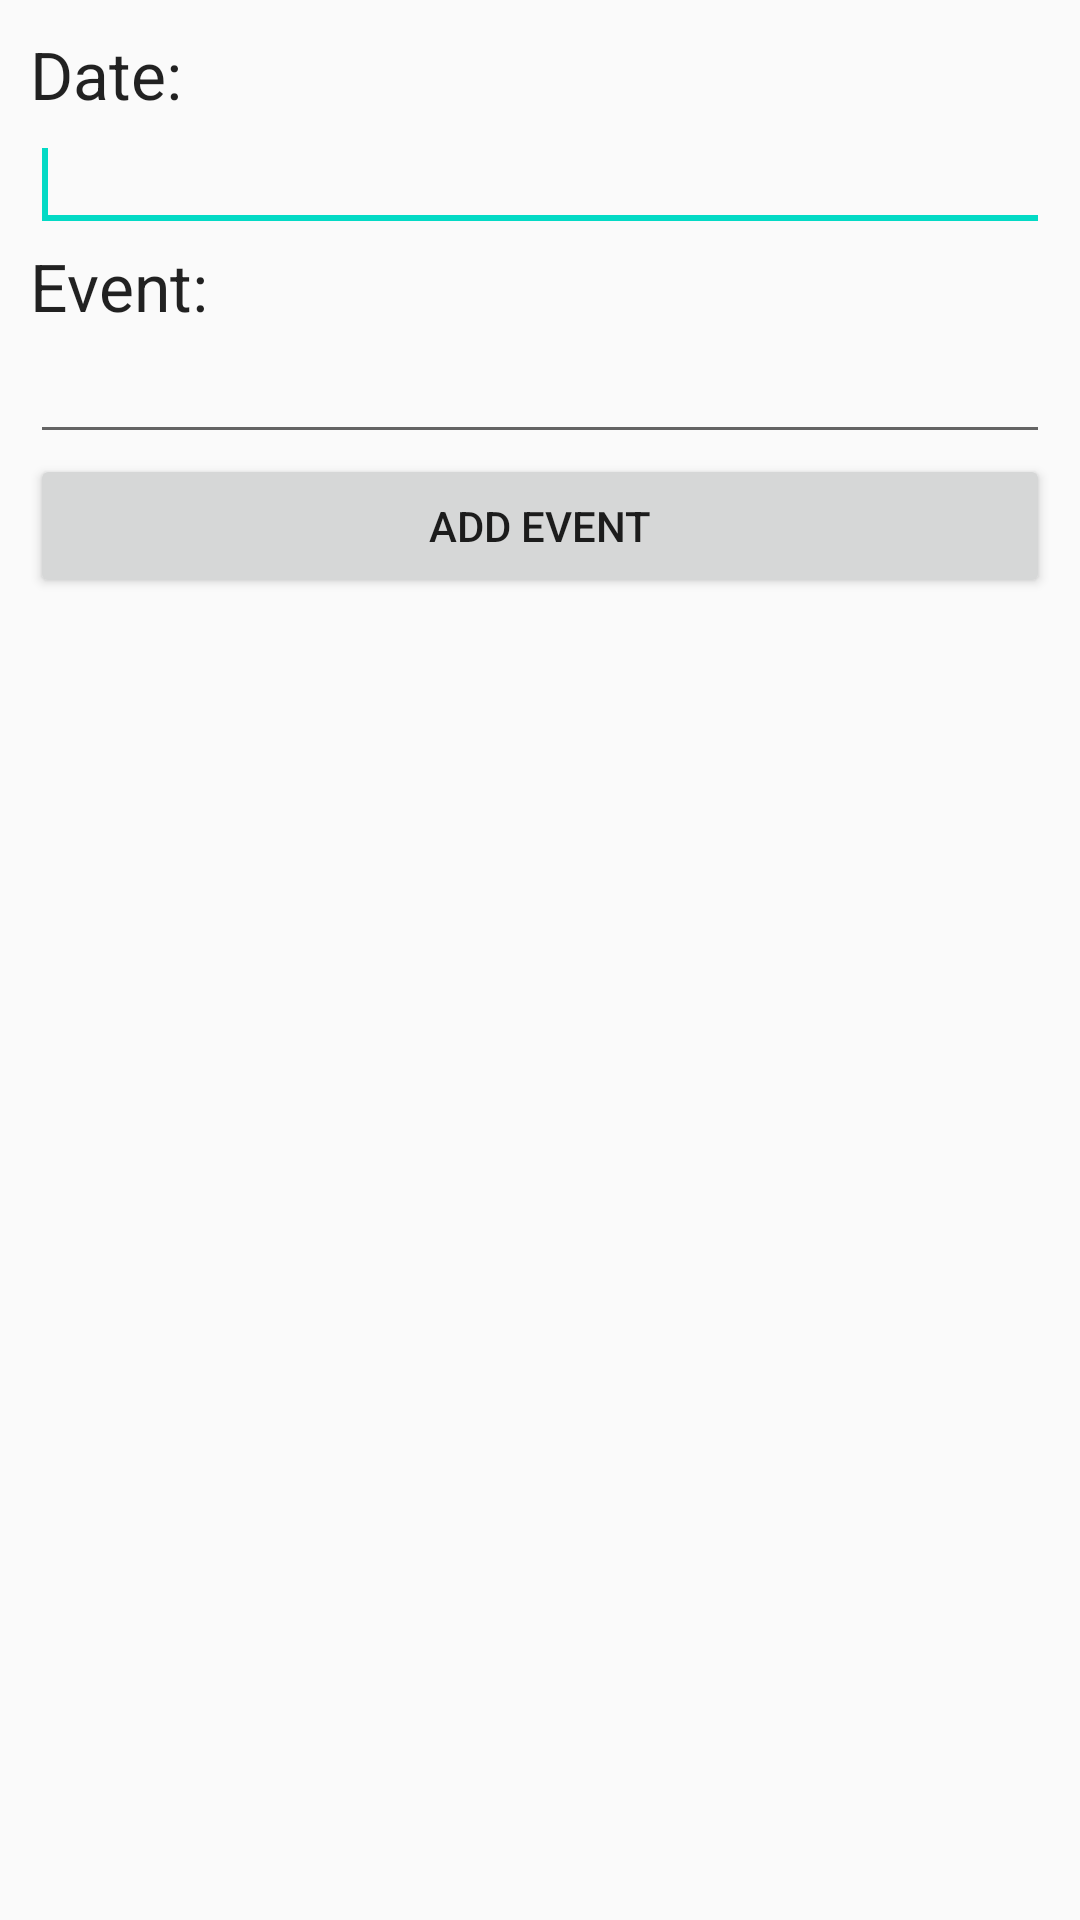

This screen was rendered from an Android layout file. Write that file and the resources it references.
<!-- AndroidManifest.xml: application theme AppTheme -->
<!-- res/layout/activity_add_event.xml -->
<?xml version="1.0" encoding="utf-8"?>
<LinearLayout xmlns:android="http://schemas.android.com/apk/res/android"
    android:id="@+id/layout_root"
    android:layout_width="fill_parent"
    android:layout_height="fill_parent"
    android:orientation="vertical"
    android:padding="10dp" >

    <TextView
        android:id="@+id/textView1"
        android:layout_width="wrap_content"
        android:layout_height="wrap_content"
        android:text="Date: "
        android:textAppearance="?android:attr/textAppearanceLarge" />

    <EditText
        android:id="@+id/editTextDialogUserInput"
        android:layout_width="match_parent"
        android:layout_height="wrap_content"
        android:inputType="date"/>
        <requestFocus />

    <TextView
        android:id="@+id/textView2"
        android:layout_width="wrap_content"
        android:layout_height="wrap_content"
        android:text="Event: "
        android:textAppearance="?android:attr/textAppearanceLarge" />

    <EditText
        android:id="@+id/editTextDialogUserInput2"
        android:layout_width="match_parent"
        android:layout_height="wrap_content" >
        <requestFocus />
    </EditText>

    <Button
        android:id="@+id/button2"
        android:layout_width="match_parent"
        android:layout_height="wrap_content"
        android:onClick="addEvent"
        android:text="Add Event" />

</LinearLayout>
<!-- resources referenced by this layout -->
<resources>
  <style name="AppTheme" parent="Theme.AppCompat.Light.DarkActionBar">
          
          <item name="colorPrimary">@color/colorPrimary</item>
          <item name="colorPrimaryDark">@color/colorPrimaryDark</item>
          <item name="colorAccent">@color/colorAccent</item>
      </style>
  <!-- not gathered from this repository: default colours our renderer supplied (Android Studio template values) -->
  <color name="colorPrimary">#FF6200EE</color>
  <color name="colorPrimaryDark">#FF3700B3</color>
  <color name="colorAccent">#FF03DAC5</color>
</resources>
